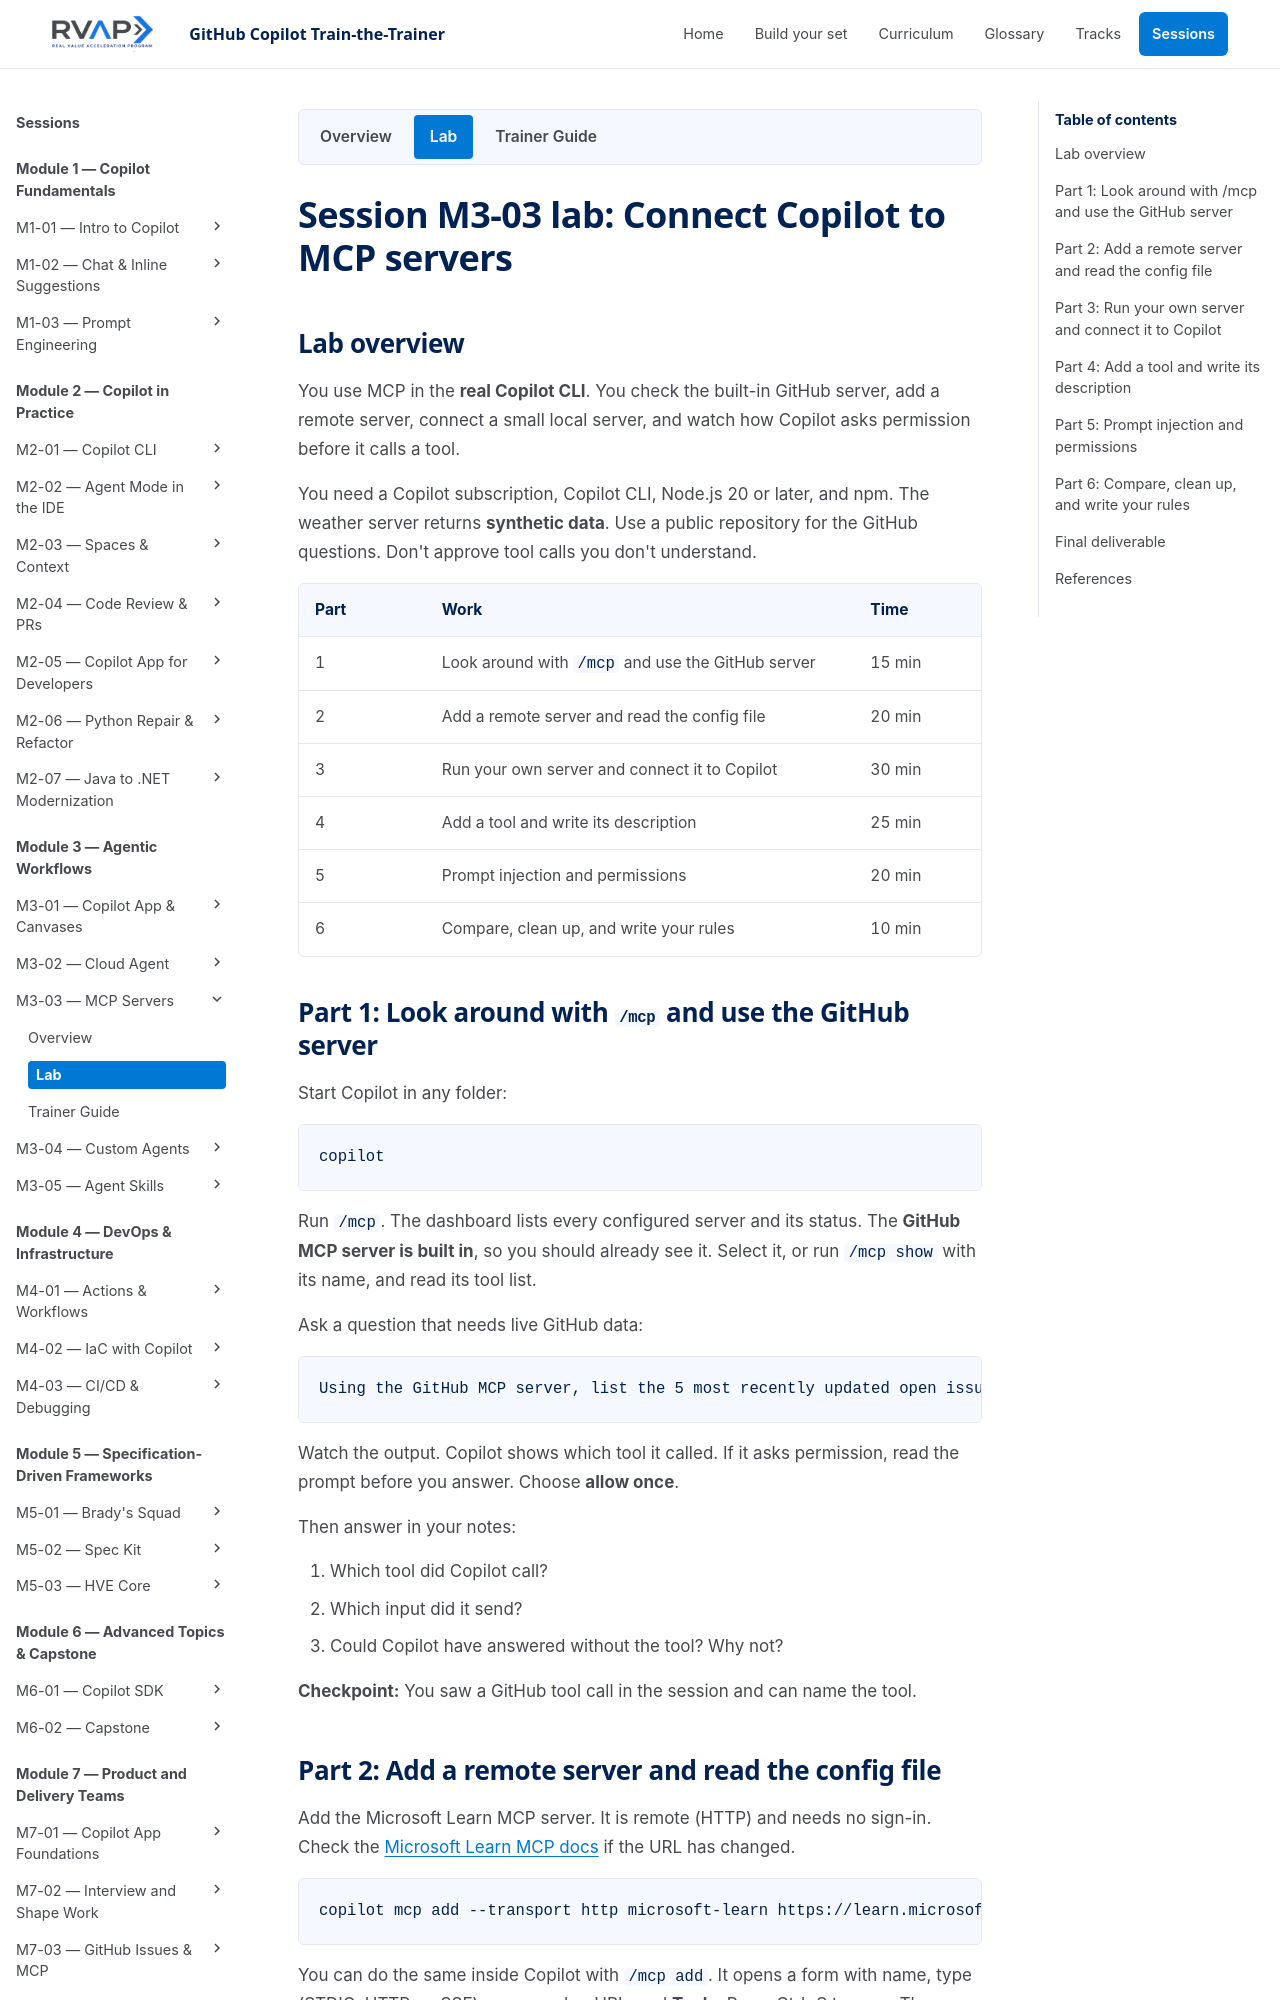

repository: microsoft/frontier-ghcp-ttt-rvas · page: previews/pr-23-056e822481/sessions/session-m3-03-mcp-servers/lab/index.html · generator: mkdocs

# Session M3-03 lab: Connect Copilot to MCP servers

## Lab overview

You use MCP in the **real Copilot CLI**. You check the built-in GitHub server, add a remote server, connect a small local server, and watch how Copilot asks permission before it calls a tool.

You need a Copilot subscription, Copilot CLI, Node.js 20 or later, and npm. The weather server returns **synthetic data**. Use a public repository for the GitHub questions. Don't approve tool calls you don't understand.

| Part | Work | Time |
| --- | --- | --- |
| 1 | Look around with `/mcp` and use the GitHub server | 15 min |
| 2 | Add a remote server and read the config file | 20 min |
| 3 | Run your own server and connect it to Copilot | 30 min |
| 4 | Add a tool and write its description | 25 min |
| 5 | Prompt injection and permissions | 20 min |
| 6 | Compare, clean up, and write your rules | 10 min |

## Part 1: Look around with `/mcp` and use the GitHub server

Start Copilot in any folder:

```bash
copilot
```

Run `/mcp`. The dashboard lists every configured server and its status. The **GitHub MCP server is built in**, so you should already see it. Select it, or run `/mcp show` with its name, and read its tool list.

Ask a question that needs live GitHub data:

```text
Using the GitHub MCP server, list the 5 most recently updated open issues in github/copilot-cli. Show the title and number only.
```

Watch the output. Copilot shows which tool it called. If it asks permission, read the prompt before you answer. Choose **allow once**.

Then answer in your notes:

1. Which tool did Copilot call?
2. Which input did it send?
3. Could Copilot have answered without the tool? Why not?

**Checkpoint:** You saw a GitHub tool call in the session and can name the tool.
